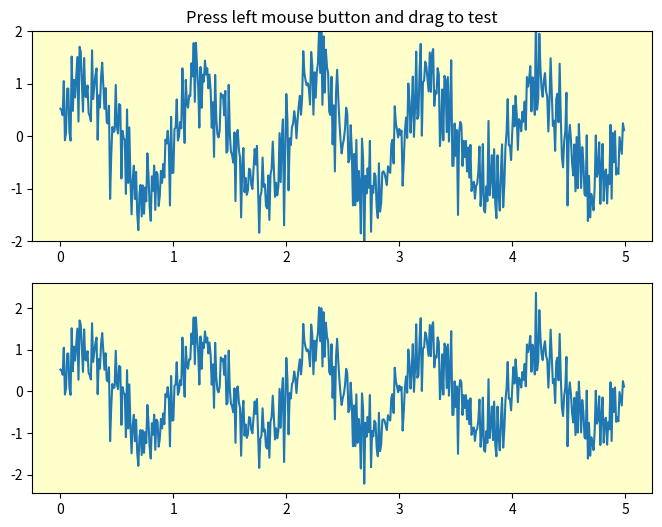

The script that saved this image: (Note: this script raises an exception after producing the figure.)
%matplotlib inline

import numpy as np
import matplotlib.pyplot as plt
from matplotlib.widgets import SpanSelector

# Fixing random state for reproducibility
np.random.seed(19680801)

fig = plt.figure(figsize=(8, 6))
ax = fig.add_subplot(211, facecolor='#FFFFCC')

x = np.arange(0.0, 5.0, 0.01)
y = np.sin(2*np.pi*x) + 0.5*np.random.randn(len(x))

ax.plot(x, y, '-')
ax.set_ylim(-2, 2)
ax.set_title('Press left mouse button and drag to test')

ax2 = fig.add_subplot(212, facecolor='#FFFFCC')
line2, = ax2.plot(x, y, '-')


def onselect(xmin, xmax):
    indmin, indmax = np.searchsorted(x, (xmin, xmax))
    indmax = min(len(x) - 1, indmax)

    thisx = x[indmin:indmax]
    thisy = y[indmin:indmax]
    line2.set_data(thisx, thisy)
    ax2.set_xlim(thisx[0], thisx[-1])
    ax2.set_ylim(thisy.min(), thisy.max())
    fig.canvas.draw()

# set useblit True on gtkagg for enhanced performance
span = SpanSelector(ax, onselect, 'horizontal', useblit=True,
                    rectprops=dict(alpha=0.5, facecolor='red'))


plt.show()